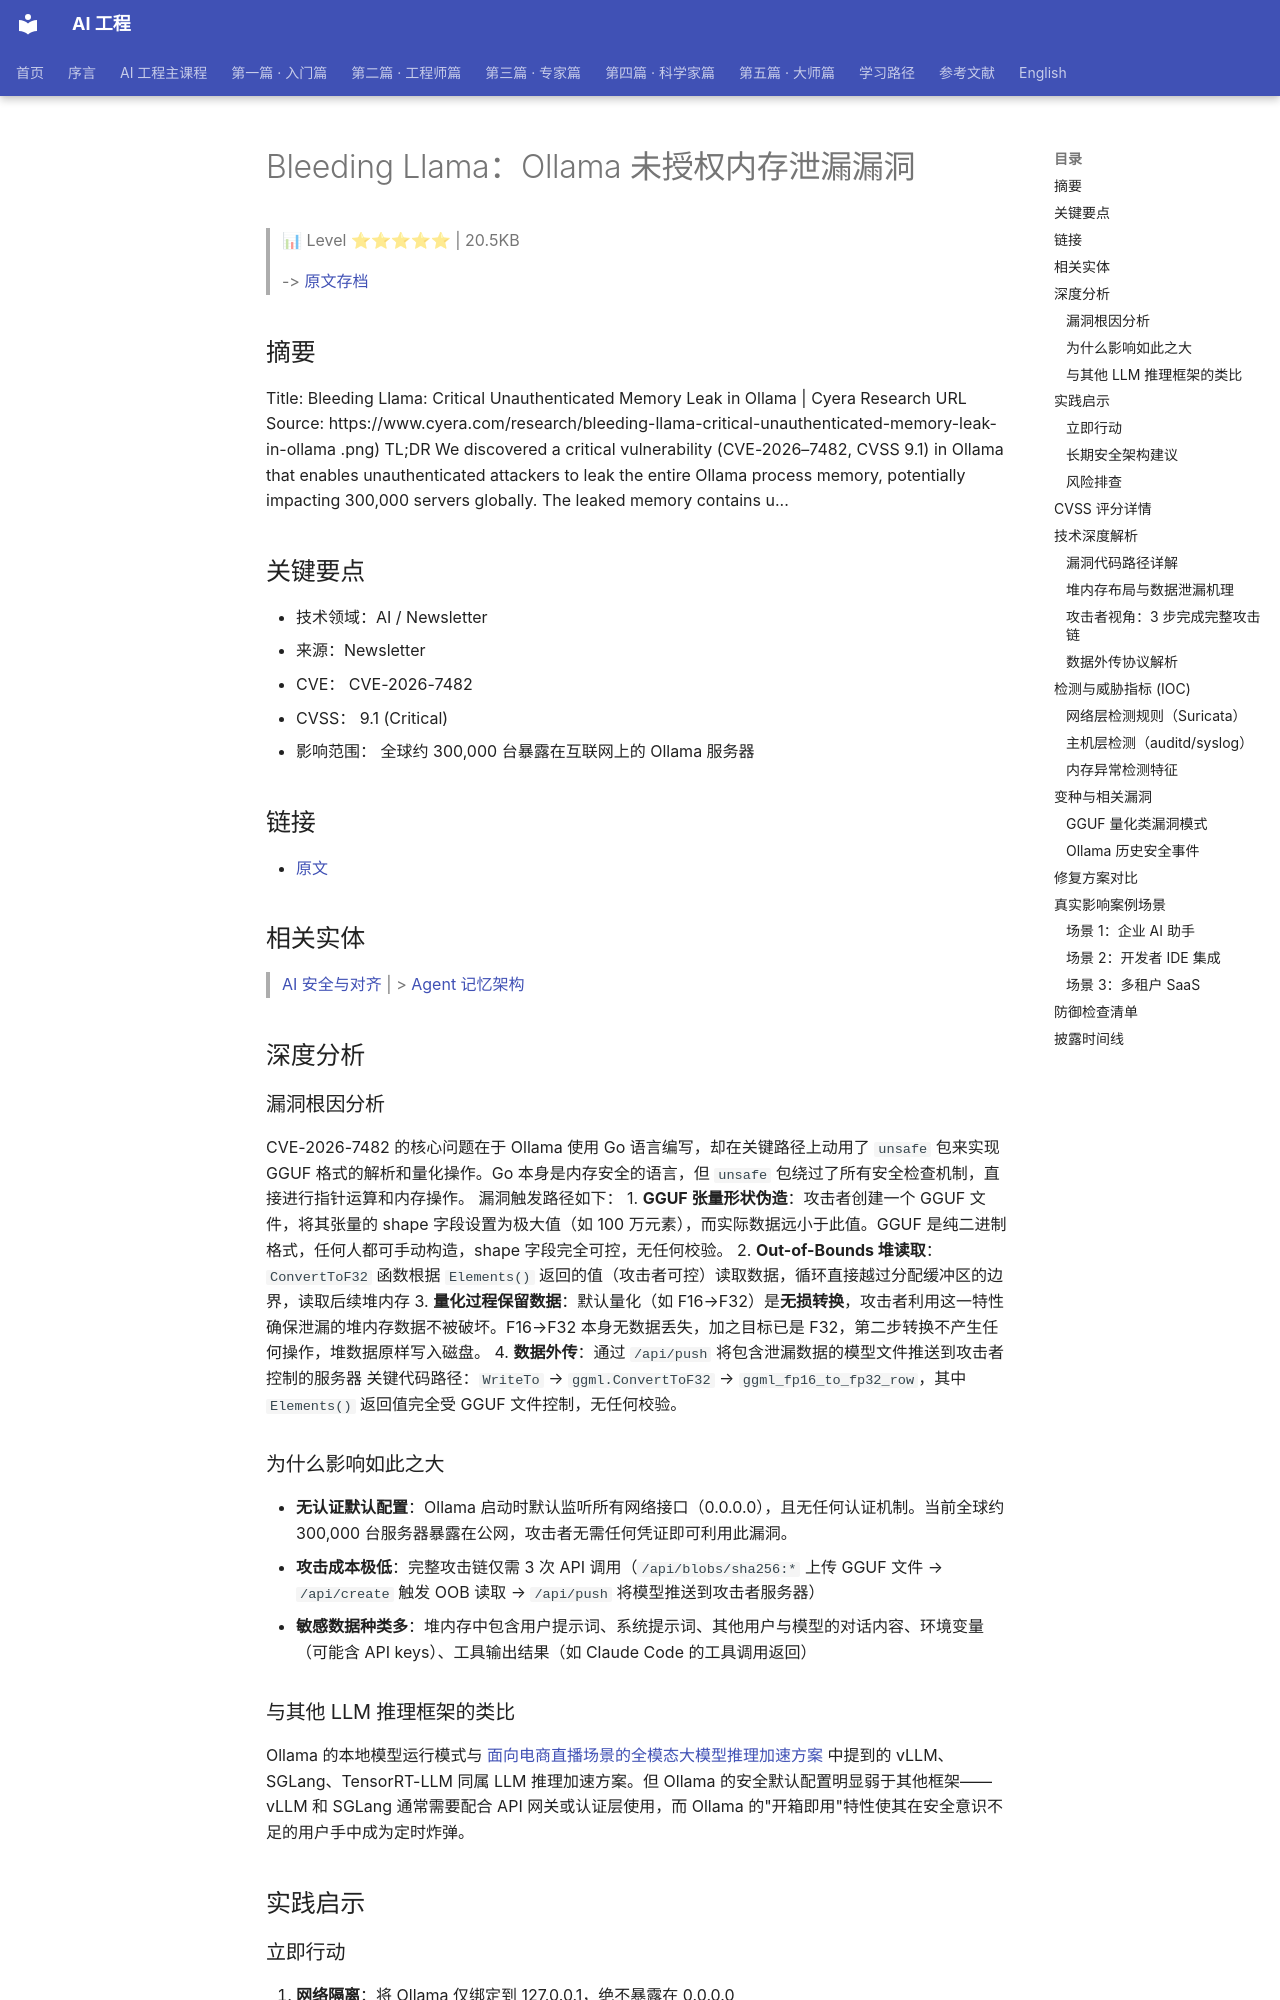

repository: QianJinGuo/wiki-book · page: ch12/054-bleeding-llama-ollama.html · generator: mkdocs

# Bleeding Llama：Ollama 未授权内存泄漏漏洞

> 📊 Level ⭐⭐⭐⭐⭐ | 20.5KB

> -> [原文存档](https://www.cyera.com/research/bleeding-llama-critical-unauthenticated-memory-leak-in-ollama)

## 摘要
Title: Bleeding Llama: Critical Unauthenticated Memory Leak in Ollama | Cyera Research
URL Source: https://www.cyera.com/research/bleeding-llama-critical-unauthenticated-memory-leak-in-ollama
.png)
TL;DR
We discovered a critical vulnerability (CVE-2026–7482, CVSS 9.1) in Ollama that enables unauthenticated attackers to leak the entire Ollama process memory, potentially impacting 300,000 servers globally.
The leaked memory contains u...

## 关键要点
- 技术领域：AI / Newsletter
- 来源：Newsletter
- CVE： CVE-2026-7482
- CVSS： 9.1 (Critical)
- 影响范围： 全球约 300,000 台暴露在互联网上的 Ollama 服务器

## 链接
- [原文](https://www.cyera.com/research/bleeding-llama-critical-unauthenticated-memory-leak-in-ollama)

## 相关实体
> [AI 安全与对齐](https://github.com/QianJinGuo/wiki-public/blob/main/queries/ai-agent-security-threat-vectors-mitigation.md) | > [Agent 记忆架构](https://github.com/QianJinGuo/wiki-public/blob/main/moc/agent-memory-architecture-decision-points.md)

## 深度分析
### 漏洞根因分析
CVE-2026-7482 的核心问题在于 Ollama 使用 Go 语言编写，却在关键路径上动用了 `unsafe` 包来实现 GGUF 格式的解析和量化操作。Go 本身是内存安全的语言，但 `unsafe` 包绕过了所有安全检查机制，直接进行指针运算和内存操作。
漏洞触发路径如下：
1. **GGUF 张量形状伪造**：攻击者创建一个 GGUF 文件，将其张量的 shape 字段设置为极大值（如 100 万元素），而实际数据远小于此值。GGUF 是纯二进制格式，任何人都可手动构造，shape 字段完全可控，无任何校验。
2. **Out-of-Bounds 堆读取**：`ConvertToF32` 函数根据 `Elements()` 返回的值（攻击者可控）读取数据，循环直接越过分配缓冲区的边界，读取后续堆内存
3. **量化过程保留数据**：默认量化（如 F16→F32）是**无损转换**，攻击者利用这一特性确保泄漏的堆内存数据不被破坏。F16→F32 本身无数据丢失，加之目标已是 F32，第二步转换不产生任何操作，堆数据原样写入磁盘。
4. **数据外传**：通过 `/api/push` 将包含泄漏数据的模型文件推送到攻击者控制的服务器
关键代码路径：`WriteTo` → `ggml.ConvertToF32` → `ggml_fp16_to_fp32_row`，其中 `Elements()` 返回值完全受 GGUF 文件控制，无任何校验。
